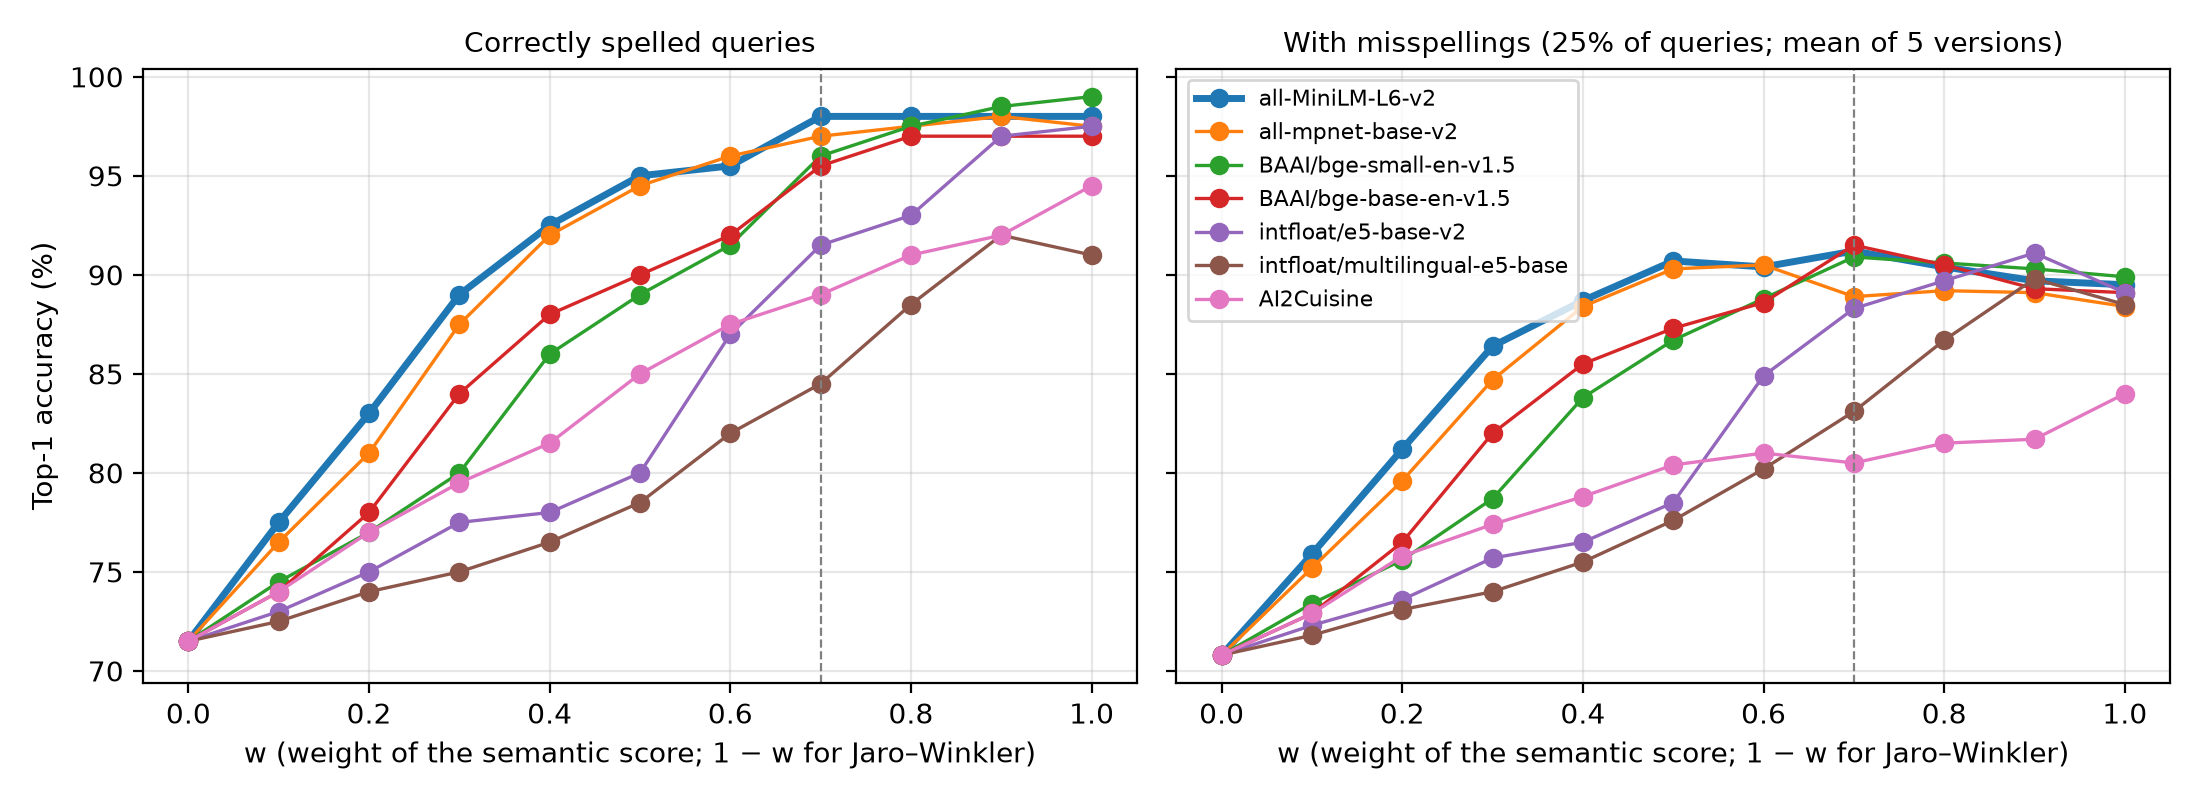

Data behind this chart, as committed beside it:
queries, model, w, top1, top3, mrr, top1_changed
clean, all-MiniLM-L6-v2, 0.0, 71.5, 81.0, 0.7737, 
clean, all-MiniLM-L6-v2, 0.1, 77.5, 86.5, 0.8312, 
clean, all-MiniLM-L6-v2, 0.2, 83.0, 90.5, 0.8763, 
clean, all-MiniLM-L6-v2, 0.3, 89.0, 94.0, 0.9211, 
clean, all-MiniLM-L6-v2, 0.4, 92.5, 95.5, 0.9454, 
clean, all-MiniLM-L6-v2, 0.5, 95.0, 97.5, 0.9646, 
clean, all-MiniLM-L6-v2, 0.6, 95.5, 98.0, 0.9694, 
clean, all-MiniLM-L6-v2, 0.7, 98.0, 98.0, 0.9819, 
clean, all-MiniLM-L6-v2, 0.8, 98.0, 98.0, 0.9817, 
clean, all-MiniLM-L6-v2, 0.9, 98.0, 98.0, 0.9818, 
clean, all-MiniLM-L6-v2, 1.0, 98.0, 98.0, 0.9818, 
typo-0, all-MiniLM-L6-v2, 0.0, 71.5, 82.0, 0.7739, 69.44
typo-0, all-MiniLM-L6-v2, 0.1, 77.0, 87.0, 0.8278, 72.22
typo-0, all-MiniLM-L6-v2, 0.2, 82.5, 90.0, 0.8705, 75.0
typo-0, all-MiniLM-L6-v2, 0.3, 88.5, 91.5, 0.9094, 77.78
typo-0, all-MiniLM-L6-v2, 0.4, 88.5, 92.5, 0.9143, 69.44
typo-0, all-MiniLM-L6-v2, 0.5, 90.0, 93.0, 0.923, 66.67
typo-0, all-MiniLM-L6-v2, 0.6, 90.0, 92.0, 0.9178, 63.89
typo-0, all-MiniLM-L6-v2, 0.7, 91.0, 92.0, 0.9214, 61.11
typo-0, all-MiniLM-L6-v2, 0.8, 89.5, 92.0, 0.9111, 52.78
typo-0, all-MiniLM-L6-v2, 0.9, 89.0, 90.5, 0.9022, 50.0
typo-0, all-MiniLM-L6-v2, 1.0, 89.0, 89.5, 0.8987, 50.0
typo-1, all-MiniLM-L6-v2, 0.0, 72.0, 81.0, 0.7731, 61.54
typo-1, all-MiniLM-L6-v2, 0.1, 77.0, 86.0, 0.8235, 65.38
typo-1, all-MiniLM-L6-v2, 0.2, 81.0, 88.5, 0.8571, 61.54
typo-1, all-MiniLM-L6-v2, 0.3, 86.5, 92.0, 0.8983, 65.38
typo-1, all-MiniLM-L6-v2, 0.4, 88.5, 92.5, 0.9134, 61.54
typo-1, all-MiniLM-L6-v2, 0.5, 90.5, 95.0, 0.9282, 61.54
typo-1, all-MiniLM-L6-v2, 0.6, 90.5, 94.0, 0.9268, 57.69
typo-1, all-MiniLM-L6-v2, 0.7, 92.0, 94.0, 0.9309, 50.0
typo-1, all-MiniLM-L6-v2, 0.8, 92.0, 92.5, 0.9266, 50.0
typo-1, all-MiniLM-L6-v2, 0.9, 91.5, 92.0, 0.9207, 46.15
typo-1, all-MiniLM-L6-v2, 1.0, 91.5, 92.0, 0.9199, 46.15
typo-2, all-MiniLM-L6-v2, 0.0, 70.5, 80.5, 0.7652, 66.67
typo-2, all-MiniLM-L6-v2, 0.1, 75.0, 86.0, 0.8164, 69.44
typo-2, all-MiniLM-L6-v2, 0.2, 80.5, 89.5, 0.8574, 69.44
typo-2, all-MiniLM-L6-v2, 0.3, 86.0, 92.0, 0.8968, 69.44
typo-2, all-MiniLM-L6-v2, 0.4, 89.0, 93.0, 0.9168, 69.44
typo-2, all-MiniLM-L6-v2, 0.5, 91.0, 94.0, 0.9314, 69.44
typo-2, all-MiniLM-L6-v2, 0.6, 91.0, 94.5, 0.9326, 66.67
typo-2, all-MiniLM-L6-v2, 0.7, 90.0, 93.0, 0.921, 52.78
typo-2, all-MiniLM-L6-v2, 0.8, 90.0, 91.5, 0.9115, 52.78
typo-2, all-MiniLM-L6-v2, 0.9, 89.0, 90.0, 0.9008, 47.22
typo-2, all-MiniLM-L6-v2, 1.0, 88.5, 90.0, 0.8968, 44.44
typo-3, all-MiniLM-L6-v2, 0.0, 70.0, 80.0, 0.7623, 66.67
typo-3, all-MiniLM-L6-v2, 0.1, 75.0, 86.5, 0.817, 66.67
typo-3, all-MiniLM-L6-v2, 0.2, 81.5, 89.5, 0.8632, 73.33
typo-3, all-MiniLM-L6-v2, 0.3, 86.5, 91.5, 0.9001, 76.67
typo-3, all-MiniLM-L6-v2, 0.4, 90.5, 94.0, 0.9293, 83.33
typo-3, all-MiniLM-L6-v2, 0.5, 92.5, 96.0, 0.9454, 80.0
typo-3, all-MiniLM-L6-v2, 0.6, 90.5, 95.5, 0.9343, 63.33
typo-3, all-MiniLM-L6-v2, 0.7, 91.5, 94.0, 0.933, 56.67
typo-3, all-MiniLM-L6-v2, 0.8, 90.0, 91.5, 0.9156, 46.67
typo-3, all-MiniLM-L6-v2, 0.9, 89.0, 91.0, 0.9043, 40.0
typo-3, all-MiniLM-L6-v2, 1.0, 88.5, 90.0, 0.8958, 36.67
typo-4, all-MiniLM-L6-v2, 0.0, 70.0, 80.5, 0.7638, 65.0
typo-4, all-MiniLM-L6-v2, 0.1, 75.5, 87.0, 0.82, 67.5
typo-4, all-MiniLM-L6-v2, 0.2, 80.5, 89.5, 0.858, 70.0
typo-4, all-MiniLM-L6-v2, 0.3, 84.5, 92.0, 0.8884, 67.5
typo-4, all-MiniLM-L6-v2, 0.4, 87.0, 92.5, 0.903, 67.5
... 402 more rows
